pico-8 play session: mixed d-pad (fixed 12-tick cycle)

[t = 2 s] mixed d-pad (1.2s cycle ×~1): → ← ↑ ↓ + 🅾/❎ taps, ~2s
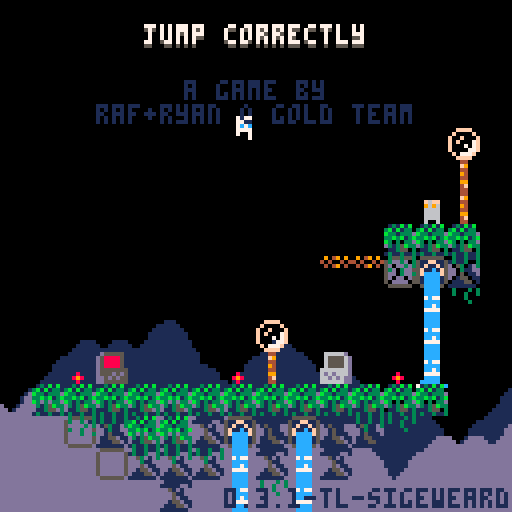
[t = 4 s] mixed d-pad (1.2s cycle ×~3): → ← ↑ ↓ + 🅾/❎ taps, ~4s
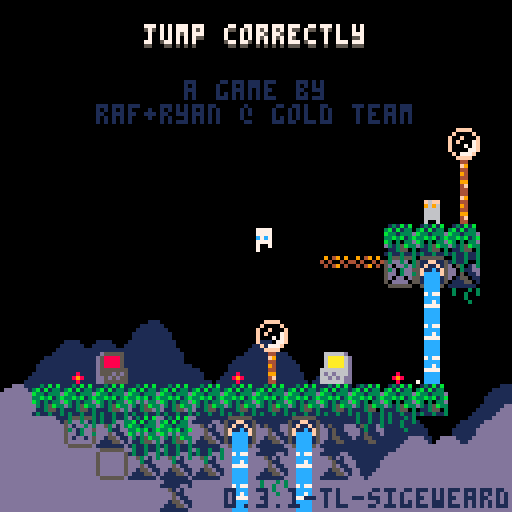
[t = 6 s] mixed d-pad (1.2s cycle ×~5): → ← ↑ ↓ + 🅾/❎ taps, ~6s
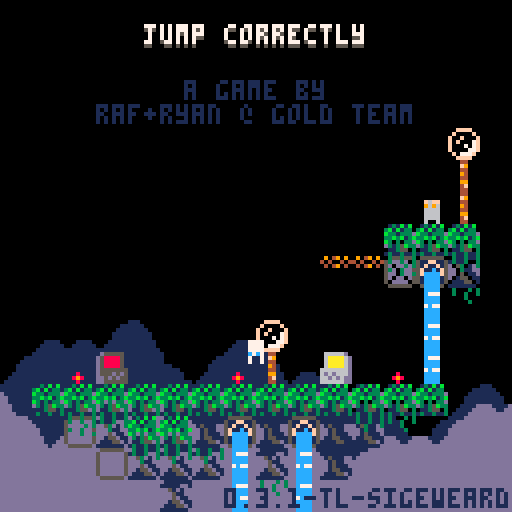

pico-8 cartridge
version 42
__lua__
-- jumper 2
-- 2025-01-17
ver="0.3.1-tl-sigeweard"

hide_t=false //remove later
p_win=false //keep this
last_lvl=15

--constants and globals
p_spd=1
p_accel=0.3		 --fall accel (0.3)
p_f_max=4				 --fall spd max (4)
p_j_max=-2.5	 --jump spd max (-2.5)
p_j_fre=1   	 --num free jumps
p_j_t_max=5 	 --jump frames
p_w_spd=0.3 		--water fill speed

l_toucht=nil

chl=0 --checkpoint lvl
crl=0 --current lvl

-- enemy constants
ice_t_slow=70 --ice spawn time slow
ice_t_fast=30 --ice spawn time fast

cltb=0 --cloud time back
cltf=0 --cloud time front

logo_t=0
auto_save=1
tot_d=0
aut=0

function _init()
	printh("=====start=====")
	cartdata("gt_jump_correctly_1")
	
	pp=obj(-1,-1,3,5)
	chl=dget(0)
//chl=15
	auto_save=dget(1)
	tot_d=dget(2)
	printh("load save 0 "..chl)
	printh("load save 1 "..auto_save)
	printh("load save 2 "..tot_d)
	
	reset_checkpoint(0)
	
	menuitem(
		1,
		"save game",
		save_game
	)
	
	menuitem(
		2,
		"auto save "..(auto_save==1 and "is on" or "is off"),
		toggle_auto_save
	)
	
	menuitem(
		3,
		"clear save data",
		clear_save
	)
end

function reset_checkpoint(ll)
	printh("reseting from checkpoint")
	uits,l_uits=-0.1,-1 --ui time slow
	uitf,l_uitf=-0.1,-1 --ui time fast
	
	tpt=0								--lvl trans time
	pvy=0  			   --vel y
	pdrx=1 			   --dir x
	pdry=0 			   --dir y
	pmt=0  			   --move time
	pjmp=0 			   --current jump
	pjp=true     --jump pressed
	pjmpt=0      --jump time
	ptank=1 		   --num water tanks (this will probably never get higher)
	pwater=0 	   --amt water
	pst=false    --show empty tank icon
	pwt=0					   --water time
	ptw=false    --touching water
	pdig=false   --is digging
	pdt=0				 	  --digging time
	pseed=0				  --seeds
	psht=false   --shooting
	ptswch=false --touching switch player
	etswch=false --touching switch any ememy
	pto=false 	 	--near old man :(
	pio=false    --interact old man
	og_text=":)" --old guy text
	ptn=false				--touching ng cpu
	pin=false				--interact ng cpu
	ptd=0    				--touching door (0 no, 1 yes, 2 yes+interact)
	pbnk=false   --did bonk
	
	ogidx=0
	ogt=0
	
	dth_t=-1					--death time
	dth_e=nil				--death object
	
	if ll then
		crl=ll
	else
		crl=chl
		if(auto_save==1)save_game()
	end
		
	init_lvl()
end

function _draw()
	cls()
	camera(cmx,cmy)
	
	draw_clouds()
	
	if logo_t<50 then
		draw_logo()
		return
	end
	
	if tpt>0 and tpt<40 then
		local t="computer "..crl
		print(
			t,cmx+cen_txt(t),cmy+62,5)
		return
	end
	
	if dth_t!=-1 then
		if dth_e and dth_e.draw then
			dth_e.draw(dth_e)
		end
		for e in all(effs)do
			e.draw(e)
		end
		return
	end
	
	draw_bk()
	
	for e in all(enemies)do
		if(e.draw)e.draw(e)
	end
	
	map(0,0)
	
	if not tp_out then
		draw_player()
	end
	//printh(cmi.." "..cmj.." "..cmx.." "..cmy)
	
	draw_fg()
	for b in all(bullets)do
		b.draw(b)
	end
	
	
	for e in all(effs)do
		e.draw(e)
	end
	
	draw_hud()
	if aut>0 then
		for i=0,flr((30-aut)/10)do
			pset(cmx+2+i*2,cmy+126,7)
		end
	end
	
	if pio then
		draw_old_guy_prompt()
	end
end

function _update()
	l_uits,uits=uits,(uits+0.1)%30
	l_uitf,uitf=uitf,(uitf+0.2)%30
	cltb=(cltb+0.7)%136
	cltf=(cltf+1)%136
	
	if aut>0 then
		aut-=1
	end
	
	if scr_wrap and 
				flr(uits%3)==0 and
				flr(l_uits%3)!=0 then
		for i=0,16 do
			add_wrap(cmx,cmy+i*8,1)
			add_wrap(cmx+127,cmy+i*8,-1)
		end
	end
	
	if logo_t<50 then
		logo_t+=1
		if(btnp(❎))logo_t+=25
		return
	end
	
	update_clds()
	
	for e in all(effs)do
		e.update(e)
	end
	
	if dth_t>=0 then
		dth_t-=1
		if dth_e and dth_e.update then
			dth_e.update(dth_e)
		end
		if(dth_t==0)reset_checkpoint(crl)
		return
	end
	
	if pio then
		update_old_guy_prompt()
		return
	end
	
	for e in all(enemies)do
		e.tswch=false
		if(e.update)e.update(e)
	end
	
	update_lvl()
	update_bullets()
	
	if tp_out then
		update_tp_out()
	else
		update_player()
	end
end

function comb(a,b)
	for k,v in pairs(b)do
		a[k]=v
	end
end

function obj(x,y,w,h,ext)
	o={x=x,y=y,w=w,h=h}
	comb(o,ext)
	return o
end

function eff(x,y,d,u,ext)
	o={x=x,y=y,draw=d,update=u}
	comb(o,ext)
	return o
end

function rand(bot,top)
	return flr(rnd((top+1)-bot))+bot
end

function draw_bb(o)
	rect(
		o.x-o.w/2,
		o.y-o.h/2,
		o.x+o.w/2,
		o.y+o.h/2,
		8)	
end

function col_bb(a,b)
	if b.w==0 or b.h==0 then
		return false
	end
	local ax=a.x-a.w/2
	local ay=a.y-a.h/2
	local bx=b.x-b.w/2
	local by=b.y-b.h/2
	
	return ax<=bx+b.w and
		ax+a.w>=bx and ay<=by+b.h and
		ay+a.h>=by
end

function test_w_wrap(a,b)
	local aa=a
	if scr_wrap then
		aa=obj(
			a.x%128+cmx,
			a.y,a.w,a.h)
	end
	if col_bb(aa,b) then
		return b
	end
	return nil
end

function on_layer(o,ox,oy,lrs,t_spk,hb_mod)
	if type(lrs)!="table" then
		lrs={lrs}
	end
	if(hb_mod==nil)hb_mod=0
	
	local a=obj(o.x+ox,o.y+oy,o.w+hb_mod,o.h+hb_mod)
	local mi=flr(a.x/8)
	local mj=flr(a.y/8)
	
	for j=min(cmj+15,mj+1),max(cmj,mj-1),-1 do
	for ii=mi-1,mi+1 do
		local i=ii%16+cmi
		for f in all(lrs) do
			local s=mget(i,j)
			if fget(s,f) then
				--[[
				local aa=a
				if scr_wrap then
					aa=obj(
						a.x%128+cmx,
						a.y,a.w,a.h)
				end
				local b=obj(
					i*8+4,j*8+4,8,8,{s=s}
				)
				if col_bb(aa,b) then
					return b
				end
				]]--
				local b=obj(
					i*8+4,j*8+4,8,8,{s=s}
				)
				if test_w_wrap(a,b) then
					return b
				end
			end
		end
	end end
	
	if t_spk then
		for s in all(spks) do
			if test_w_wrap(a,s) then
				return s
			end
		end
	end
	return nil
end

function on_scr(o)
	return o.y<cmy+137 and 
								o.y>cmy-4 and
			 				o.x<cmx+137 and 
			 				o.x>cmx-4
end

function round(n)
	if n-flr(n)>=0.5 then
		return flr(n)+1
	end
	return flr(n)
end

function lerp(a,b,t)
 return a+(b-a)*t
end

function clear_map_at(x,y)
	mset(flr(x/8),flr(y/8),0)
end

function draw_logo()
	local f=min(logo_t/25,1)
	for i=1,4 do
		spr(
			124+i-1,
			cmx+60+f*8*i-4*f,
			cmy+60)
		spr(
			124-i,
			cmx+60-f*8*i+4*f,
			cmy+60)
	end
end

function toggle_auto_save(i)
	if i==1 or i==2 then
		return
	end
	auto_save=(auto_save+1)%2
	printh("set auto save ")
	printh(auto_save)
	dset(1,auto_save)
	//add sfx here
	menuitem(
		2,
		"auto save "..(auto_save==1 and "is on" or "is off"),
		toggle_auto_save
	)
end

function save_game(i)
	if i==1 or i==2 then
		return
	end
	printh("set save 0 "..chl)
	printh("set save 2 "..tot_d)
	dset(0,chl)
	dset(2,tot_d)
	//add sfx here
	aut=30
end

function clear_save(i)
	if i==1 or i==2 then
		return
	end
	
	printh("clear save 0")
	printh("clear save 2")
	dset(0,0)
	dset(2,0)
	chl=0
end

music(0)

-->8
--player
function draw_player()
	local off=(ptswch and 2 or 0)
	
	--legs
	sspr(
		12,flr(pmt)%2*2+8,
		4,2,
		pp.x-2,pp.y+1-off,
		4,2,
		pmt<2
	)	

	--ducking
	local dt=flr(pdt/3)%2
	if dt==0 and 
				pdry==1 and 
				pvy==0 and
				not pdig then
		dt=1
	end

	--head
	sspr(
		8,pdry*4+12,
		4,4,
		pp.x-2,pp.y-3+dt-off,
		4,4,
		pdrx==-1
	)
		
	--off screen arrow
	if pp.x>cmx+128 then
		spr(13,cmx+120,pp.y-4)
	elseif pp.x<cmx-1 then
		spr(13,cmx+2,pp.y-4,1,1,true)
	end
	
	--water drops
	if ptw then
		draw_splash(pp.x-4,pp.y-5)
	end
	
	--water tank
	local ofx=3
	if(pdrx==-1)ofx=-8
	if pst then
		sspr(0,8,6,6,pp.x+ofx,pp.y-6)
	elseif pwater>0 then
		if ptw then
			--tank shadow
			sspr(
				0,8,6,6,
				pp.x+ofx+1,pp.y-5)
		end
		sspr(
			16+8*(pwater-1)+(flr(uits)%2)*4,8,
			5,5,pp.x+ofx,pp.y-6)
	end
	
	--seeds
	for i=1,pseed do
		local a=uitf/7.5+i/pseed
		local x=pp.x+cos(a)*6
		local y=pp.y+sin(a)*6
		rectfill(
			x,y,
			x+sgn(cos(a)),
			y+sgn(sin(a)),7)
	end
	
	--[[
	draw_bb(
		{x=pp.x,y=pp.y+4,w=3,h=1}
	)
	]]--
end

function update_player()
	local move=false
	pdry=0
	if(btn(➡️))move,pdrx=true,1
	if(btn(⬅️))move,pdrx=true,-1
	if(btn(⬆️))pdry=-1
	if(btn(⬇️))pdry=1
	
	if move then
		pmt-=0.3
		if(pmt<0)pmt=4
		if not on_layer(pp,pdrx,0,0) then
			pp.x+=p_spd*pdrx
		end
	else
		pmt=0
		pp.x=flr(pp.x)
	end
	
	if scr_wrap then
		local wr=false
		if(pp.x<cmx-1)pp.x,wr=cmx+127,true
		if(pp.x>cmx+127)pp.x,wr=cmx,true
		if(wr)sfx(3,-1,12,14)
	end
	
	--touch enemy
	local ts=false --touch shroom
	for e in all(enemies)do
		if col_bb(pp,e) then
			if e.draw==draw_shroom then
				ts=true
				//printh(pp.x.." "..pp.y.." touch shroom")
			elseif e.can_hurt then
				//reset_checkpoint()
				kill_plr(e)
				return
			end
		end
	end
	
	--jump
	if btn(🅾️) then
		if not pjp then
			pjp=true
			--  bank,chnl,off, len
			--sfx(0,   0,   0,   0)
			if (pjmp<p_j_fre or
							flr(pwater/3)>0) then
				if pjmp>=p_j_fre and pwater>2 then
					pwater-=3
					if pwater==0 then
						pst=true
					end
				end
				pjmpt=p_j_t_max
				//pvy=p_j_max
				pjmp+=1
				add_jump(pp.x-1,pp.y)
				if not pto and not ptn then
					sfx(3,-1,0,8)
				end
			end
		end
		if pjmpt>0 then
			pvy=p_j_max
		end
		pjmpt=max(0,pjmpt-1)
	else
		pjmpt=0
		pjp=false
	end
	
	--fall
	pvy=min(p_f_max,pvy+p_accel)
	if pvy<0 then
		local b=on_layer(pp,0,pvy,0) 
		if b then
			if not pbnk then
				sfx(3,-1,8,4)
			end
			pbnk=true
			pp.y=b.y+7
			pvy=0.5 --y vel of player after bonk
		end
	else 
		local t=on_layer(
			pp,0,max(1,pvy),{0,1})
		if t!=nil and t.y-pp.y>4 then
			if pvy>p_accel then
				//printh(
				//	"landed "..(
				//		ts and "true" or "false")
				//	)
				add_landed(pp.x,pp.y+4)
				pbnk=false
				sfx(5,-1,0,10)
			end
			pp.y=(flr(pp.y/8)*8)+5	
			pvy=0
			pst=false
			
			if not ts then
				pjmp=0
			end
			
			if t.s==76 then
				set_cld(t.x,t.y)
			end
		end
	end
	pp.y+=pvy
	
	if on_layer(pp,0,0,0) then
		kill_plr()
	end
	
	--shoot
	if btn(❎) then
		if not pto and 
					not psht and 
					pseed>0 then
			psht=true
			pseed-=1
			sfx(6,-1,0,6)
			local dx=pdrx
			if(pdry!=0)dx=0	
			//add_get(pp.x+2,pp.y,pseed)
			add_bullet(
				pp.x+dx*5,pp.y+pdry*5,1,
				dx*4,pdry*4,false,7,true)
		end
	else
		psht=false
	end
	
	--touch water
	--note: timer doesnt
	--reset when player
	--leaves water
	ptw=false
	for w in all(waters) do
		if(col_bb(pp,w))ptw=true
	end
	if ptw then
		pwt+=p_w_spd
		if pwt>=1 then
			pwt=0
			if pwater/3<ptank then
				pwater+=1
				pst=false
				sfx(4,-1,(pwater-1)*6,6)
			end
		end
	end
	
	if pp.y>cmy+136 then
		//reset_checkpoint()
		kill_plr()
		return
	end
	
	for b in all(bullets)do
		if col_bb(pp,b) then
			//reset_checkpoint()
			kill_plr(b)
			return
		end
	end
	
	--touch key
	for k in all(keys)do
		if not k.p and col_bb(pp,k) then
			k.p=true
			sfx(10)
		end
	end
	
	--touch door
	//for d in all(doors)do
	if door then
		if col_bb(pp,door) then
			//ptd=true
			if btn(⬇️) or btn(⬆️) then
				local can=true
			
				//sfx(11)
				//sfx(17)
				//sfx(7,-1,4,4)
				for k in all(keys)do
					if k.p==false then
						can=false
					end
				end
			
				if can then
					for k in all(keys)do
						del(keys,k)
					end
					if crl==last_lvl then
						crl=0
						p_win=true
					elseif crl==chl then
						crl+=1
					else
						crl=chl
					end
					sfx(11)
					init_tp_out()
				
					return
				elseif ptd<2 then
					sfx(7,-1,4,4)
					ptd=2
				end
			else
				ptd=1
			end
		else
			ptd=0
		end
	end
	
	--touch flower
	local flwr=nil
	for f in all(flwrs)do
		if col_bb(pp,f) and pdry==1 then
			flwr=f
		end
	end
	
	if pvy!=0 or flwr==nil then
		pdig=false
		pdt=0
	else
		if pdig==false then
			pdt=10
		end
		pdig=true
		if pdt%5==0 then
			add_dig(pp.x,pp.y+4)
			sfx(8,-1,27,4)
		end
		if pdt<=0 then
			del(flwrs,flwr)
			pseed+=flwr.s
			add_get(pp.x,pp.y,"+"..flwr.s)
			sfx(14)
		end
		pdt-=1
	end
	
	-- touch teleporter
	local toucht=nil
	for tt in all(tps)do
	for i=0,1 do
		local t=tt[i+1]
		if t then
			if col_bb(pp,t) then
				//printh((i+1%2)+1)
				toucht=tt[(i+1)%2+1]
			end
		end 
	end end
	if l_toucht==nil and
				toucht!=nil then
		pp.x=toucht.x
		pp.y=toucht.y+1
		pvy*=-1
		--[[
		because of long pressing jumps,
		if the player enters this while
		holding jump before the max hold
		time, their velocity wont flip
		]]--
		add_b_exp(pp.x,pp.y,5,5,toucht.c)
		sfx(7,-1,8,24)
	end
	l_toucht=toucht
	
	-- old man
	pto=false
	if old_guy and 
				col_bb(pp,old_guy)then
		pto=true
		if btnp(❎) then
			sfx(7,-1,0,4)
			pio=true
			ogt=0
			l_ogt=-1
			if og_texts[crl]!=nil then
				og_text=og_texts[crl]
			end
		end
	end
	
	-- touch ng cpu
	ptn=false
	if ng_cpu and
				col_bb(pp,ng_cpu)then
		ptn=true
		if btnp(❎) then
			if pin then
				clear_save()
				//kill_plr(ng_cpu)
				crl=1
				init_tp_out()
				sfx(17)
			else
				sfx(7,-1,0,4)
			end
			pin=true
		elseif btnp(🅾️) then
			sfx(7,-1,4,4)
			pin=false
		end
	else
		pin=false
	end
end

function kill_plr(o)
	tot_d+=1
	dth_e=o
	dth_t=30
	add_b_exp(
		mid(cmx,pp.x,cmx+127),
		mid(cmy,pp.y,cmy+127),
		10,10)
		sfx(8,-1,0,27)
end

-->8
--hud/general

function draw_hud()
	print(ver,56,122,1)
	if(hide_t)return
	--[[
	// uncomment for testing
	print("lvl:"..crl+1,cmx+31,cmy+1,1)
	print("lvl:"..crl+1,cmx+30,cmy,7)
	print("dth:"..tot_d,cmx+61,cmy+1,1)
	print("dth:"..tot_d,cmx+60,cmy,7)
	]]--
	
	if crl==0 then
		local t="jump correctly"
		//t="you jumped correctly"
		local off=mid(
			-2.9,
			cos((cltf%136)/136)*3,
			2.9
		)
		print(
			t,cen_txt(t),10+off,5)
		print(
			t,cen_txt(t),9+off,7)
		print("a game by",46,20,1)
		print("raf+ryan @ gold team",
			24,26,1)
		
		if p_win then
		 t1="times jumped"
		 t2="incorrectly: "..tot_d
		 //t2="incorrectly: "..19999
		 print(
			 t1,
			 cen_txt(t1),40,13)
		 print(
			 t2,
			 cen_txt(t2),46,13)
		end
		
		
		
		
		--[[
		//scrolling text test
		print(
			t1,
			cltf+cen_txt(t1),50,13)
		print(
			t2,
			cltf+cen_txt(t2),56,13)
		
		print(
			t1,
			cltf-136+cen_txt(t1),50,13)
		print(
			t2,
			cltf-136+cen_txt(t2),56,13)
			]]--
	end
end

function cen_txt(t)
	return 64-(#t*4)/2
end

function draw_splash(x,y)
	sspr(
		16,13+flr(uitf)%3*3,
		8,3,
		x,y)	
end

clds_b={
"00000002234002000",
"00000031111631420",
"20034311111111114",
"14311111111111111"
}
clds_f={
"00000023400562000",
"20022311143111456",
"14311111111111111"
}
function draw_clouds()
	rectfill(cmx,cmy+112,cmx+128,cmy+128,1)
	draw_cloud_layer(clds_b,72,cltb)
	rectfill(cmx,cmy+120,cmx+128,cmy+128,13)
	pal(1,13)
	draw_cloud_layer(clds_f,88,cltf)
	pal()
end

function draw_cloud_layer(arr,y,t)
	for j=1,#arr do
		for i=0,16 do
			local x=i*8-t
			if(x<-8)x+=136
			spr(arr[j][i+1],cmx+x,cmy+y+j*8)
		end
	end
end

function draw_old_guy()
	local s=0
		if cltf>68 or 
					cltf<30 and cltf%12>6 then
			s=4
		end
		sspr(
			64+s,0,
			4,8,
			old_guy.x-2,old_guy.y-4,
			4,8,
			pp.x<old_guy.x)
		if cltf>68 then
			local off=old_guy.y
			if(cltf%12>6)off-=1
			line(
				old_guy.x-4,off-1,
				old_guy.x-4,off,6)
			line(
				old_guy.x+3,off-1,
				old_guy.x+3,off,6)
		end
		//draw_bb(old_guy)
		
		if pto then
			draw_int("❎",old_guy.x,old_guy.y)
		end
end

function draw_old_guy_prompt()
	local top=cmy+40
	local lft=cmx+20
	
	rectfill(
		lft,top,
		lft+86,top+48,0)
	rect(
		lft,top,
		lft+86,top+48,7)
	
	print(sub(og_text,0,ogt),
		lft+2,top+2,7)
end

l_ogt=-1
function update_old_guy_prompt()
	if ogt<#og_text then
		ogt+=0.5
		if l_ogt!=flr(ogt) and flr(ogt)%2==0 then
			local off=rand(0,1)
			sfx(18,-1,off*3,3)
			//sfx(18,-1,0,2)
		end
		l_ogt=flr(ogt)
	end

	if btnp(🅾️) then
		pio=false
		sfx(7,-1,4,4)
	elseif btnp(❎) then
		if ogt<#og_text then
			ogt=#og_text
		else
			pio=false
			sfx(7,-1,4,4)
		end
	end
end

-- draw interact
function draw_int(s,x,y)
	print(s,x-4,y-10,5)
	print(
		s,
		x-4,
		y-(
			flr(uits)%2==0 and 11 or 10
		),
		6
	)
end


og_texts={}
og_texts[0]="hey, i'm you from the\nfuture!"
og_texts[2]="if you look down,\nyou'll notice these\ndancing flowers.\nthey're extra tasty\nthis time of year!"
og_texts[8]="oh boy, i can't wait\nto get back to work!"
og_texts[15]="i feel a temporal\nshift when i pass\nthe particles."
-->8
--map functions

key_cols={10,11,12,8}

function init_lvl()
	reload(0x1000, 0x1000, 0x2000)
	waters={}
	ftns={}
	keys={}
	door=nil
	flwrs={}
	swchs={}
	swch_cs={}
	sw_blks={}
	clds={}
	spks={}
	tps={
		{nil,nil},
		{nil,nil}
	}
	old_guy=nil
	ng_cpu=nil
	
	sw_state=false
	sw_state_c=false
	sw_state_l=false
	scr_wrap=false
	flip_d=false
	
	bullets={}
	effs={}	
	enemies={}	
	--current map tile i,j
	cmi=crl%8*16
	cmj=flr(crl/8)*16
	--current map x,y
	cmx,cmy=cmi*8,cmj*8
	
	--debug for when no checkpoint
	pp.x,pp.y=cmx+64,cmy+64
	
	printh("init lvl: "..crl..", "..cmi.." "..cmj)
	
	local inf_ftns={}
	
	for j=0,15 do
	for i=0,15 do
		local s=mget(cmi+i,cmj+j)
		local fl=fget(s)
		local sn=mget(cmi+i,cmj+max(j-1,0))
		local ss=mget(cmi+i,cmj+min(j+1,15))
		local sw=mget(cmi+max(i-1,0),cmj+j)
		local se=mget(cmi+min(i+1,15),cmj+j)

		local x,y=cmx+i*8,cmy+j*8
		
		if s>=93 and s<=94 then
			--fountains
			local on_t,off_t=7,0
			if(s==94)on_t,off_t=30,30
			if(s==93)add(inf_ftns,{x=x,y=y})
			add(ftns,{
				x=x,y=y,
				t=-1,on_t=on_t,off_t=off_t
			})
			mset(cmi+i,cmj+j,79)
		elseif s==109 or s==110 then
			add(sw_blks,{
				cmi+i,cmj+j,s==110
			})
		elseif fl==0 then
			-- items created in this
			-- block will clear the
			-- original map tile
			mset(cmi+i,cmj+j,0)
			
			if s==107 then
				--spikes
				local off,f=5,false
				if sn!=77 and 
							sn!=109 and
							sn!=110 and
							fget(sn,0) then
					off,f=2,true
				end
				local sp=add_enemy(
					x+4,y+off,8,4,
					draw_spike,
					nil,
					false,
					true,
					{f=f}
				)
				add(spks,sp)
			elseif s==53 then
				--circle spikes
				add_enemy(
					x+4,y+4,7,7,
					draw_c_spike,
					nil,
					false,
					true
				)
			elseif s==22 then
				--keys
				add(keys,obj(
					x+4,y+4,4,4,
					{p=false}
				))
			elseif s==23 then
				--door
				door=obj(x+4,y+4,8,8)
			elseif s==24 or s==25 then
				--flower 5 seed
				add(flwrs,obj(x+4,y+4,6,8,{s=s==24 and 5 or 1}))
			elseif s==48 or s==49 then
				-- checkpoints
				printh("cp "..x.." "..y)
				pp.x,pp.y=x+4,y+5
				add_b_exp(pp.x,pp.y,10,10)
			elseif s==50 or s==51 then
				-- slimes
				add_enemy(
					x+4,y+4,4,6,
					draw_slime,
					update_slime,
					true,
					true,
					{fast=s==51}
				)
			elseif s==52 then
				-- cacti
				add_enemy(
					x+4,y+4,7,8,
					draw_cactus,
					update_cactus,
					true,
					true,
					{t=60}
				)
			elseif s==55 or s==56 then
				-- moles
				add_enemy(
					x+4,y+4,5,6,
					draw_mole,
					update_mole,
					true,
					true,
					{j=s==56,tm=15,htm=0}
				)
			elseif s==35 then
				-- switches
				add(swchs,obj(
					x+4,y+6,8,3))
			elseif s==37 then
				-- switch coins
				add(swch_cs,obj(
					x+4,y+4,7,6))
			elseif s==102 or s==103 then
				-- icicles
				add_enemy(
					x+4,y-4,0,0,
					nil,
					update_ice_spwn,
					false,
					false,
					{tm=s==102 and ice_t_slow or ice_t_fast}
				)
			elseif (s>=40 and s<=44) or
										(s>=57 and s<=60) then
				-- flame spaner
				local drs={
					nil,
					{1,0},{-1,0},{0,-1},{0,1}
				}
				local spd=0.8 -- slow speed
				if s==40 then
					spd=1.8 -- tracker speed
				elseif s>45 then
					spd=1.6 -- fast speed
				end
				local e=add_enemy(
					x,y,0,0,
					draw_flame_spawn,
					update_flame_spawn,
					false,
					false,
					{
						tm=0,
						dr=s<45 and drs[s-39] or drs[s-55],
						flt=not fget(ss,0),
						spd=spd
					}
				)
				//printh(s-39)
				//printh(drs[s-39])
			elseif s==11 then
				scr_wrap=true
			elseif s==61 then
				-- mushroom
				add_enemy(
					x+4,y+4,7,6,
					draw_shroom,
					update_shroom,
					true,
					false,
					{tp=false}
				)
			elseif s==31 then
				--eye
				add_enemy(
					x+4,y+4,7,6,
					draw_eye,
					update_eye,
					false,
					false,
					{t=0}
				)
			elseif s==120 then
				flip_d=true
			elseif s>=116 and s<=119 then
				--teleporters
				local i1=ceil(abs(115-s)/2)
				local i2=(s%2)+1
				local cs={{3,11},{2,8}}
				tps[i1][i2]=obj(
					x+4,y+4,6,6,
					{c=cs[i1]}
				)
			elseif s==8 then
				old_guy=obj(
					x+4,y+4,8,8,
					{draw=draw_old_guy}
				)
			elseif s==7 then
				ng_cpu=obj(
					x+4,y+4,8,8)
			end
		end
	end end
	
	for f in all(inf_ftns)do
		local j=flr(f.y/8)
		local i=flr(f.x/8)
		
		repeat
			add(
				waters,
				obj(
					f.x+4,
					cmy+3+(j-cmj)*8,
					8,8,
					{st=f.y+5}
				)
			)
			j+=1
		until j>cmj+15 or fget(mget(i,j),0)
	end
	
	--[[
	// title test, use moles
	// to
	if crl==0 then
		local ss="jump correctly"
		printh("lvl 1")
		for i=0,#ss-1 do
			local s=ss[i+1]
			local x,y=24+i*4,20-i*2
			add_enemy(
				x+4,y+4,3,5,
				draw_title_text,
				update_mole,
				true,
				true,
				{j=true,tm=15,htm=0,s=s}
			)
		end
	end
	]]--
end

function draw_bk()
	for w in all(waters)do
		local off=0
		if w.ct and w.ct.y>w.st then
			//printh(w.ct.y-w.y)
			off=7-(w.ct.y-w.y)
		end
		sspr(
			14*8+flr(uits)%4*4,0,
			4,8-off,
			w.x-2,w.y-4)
		//end
		//draw_bb(w)
		if w.ct and off!=0 then

			draw_splash(w.ct.x-4,w.ct.y-5)
		end
		
		for e in all(enemies)do
			if col_bb(w,e) then
				sspr(
					16,13+flr(uitf)%3*3,
					8,3,
					e.x-4,e.y-5)
			end
		end
	end
	
	//for d in all(doors)do
	if door then
		local can=true
		for k in all(keys)do
			if(not k.p)can=false
		end
		if can and uits-flr(uits)>0.5 then
			pal(5,key_cols[flr(uits)%#keys+1])
		end
		spr(
			23,
			door.x-4,
			door.y-4,
			1,1,
			flip_d
		)
		pal()
		//draw_bb(door)
	end
	
	if old_guy then
		draw_old_guy()
	end
	
	if ng_cpu then
		if ptd>0 then
			print(
				"continue",
				door.x-15,
				door.y-20,
				7)
			draw_int("⬆️",door.x+1,door.y-2)
		end
	
		spr(7,ng_cpu.x-4,ng_cpu.y-4)
		if(not ptn)return
		
		if pin then
			print(
				"are you sure?",
				ng_cpu.x-23,
				ng_cpu.y-20,
				7)
			print(
				"no:    yes:",
				ng_cpu.x-23,
				ng_cpu.y-12,
				7)
			draw_int("🅾️",ng_cpu.x-7,ng_cpu.y-2)
			draw_int("❎",ng_cpu.x+25,ng_cpu.y-2)
		else
			print(
				"new game",
				ng_cpu.x-15,
				ng_cpu.y-20,
				7)
			draw_int("❎",ng_cpu.x,ng_cpu.y-2)
		end
	end
end

function draw_fg()	
	for f in all(flwrs)do
		local fx=mid(0,flr(uits)%4-1,1)
		local oy=flr(uits)%4%2
		if f.s==5 then
			sspr(
				64,13,6,3,
				f.x-3+fx,f.y+1,
				6,3,fx>0)
			sspr(
				8*8,8,6,5,f.x-3,f.y-4+oy)
		elseif f.s==1 then
			sspr(
				72,14,6,2,
				f.x-3+fx,f.y+1,
				6,3,fx>0)
			sspr(
				72,9,6,5,f.x-3,f.y-4+oy)
				
		end
		//draw_bb(f)
	end
	
	for i=1,#keys do 
		local k=keys[i]
		pal(7,key_cols[i])
		spr(22,k.x-4,k.y-4+cos((uits+i)/5)*2)
		pal()
		//draw_bb(k)
	end
	
	for s in all(swchs)do
		
		sspr(24,
			sw_state and 21 or 17,
			8,3,s.x-4,s.y-1)
		//draw_bb(s)
	end
	
	for s in all(swch_cs)do
		if ptswch or etswch then
			palt(5,true)
			pal(7,13)
			pal(8,13)
			pal(11,13)
		end
		spr(sw_state and 37 or 38,
			s.x-4,s.y-4+cos(uits/6)*2)
		//draw_bb(s)
		pal()
	end
	
	for i=1,#tps do
	for t in all(tps[i]) do
	if t then
		//draw_bb(t)
		for i=0,2 do
			local f=max(1,i*2)
			local a=0
			while a<1 do
				local aa=a+(cltf/(136/f))
				pset(
					t.x+cos(aa)*(2+i),
					t.y+sin(aa)*(2+i),
					i%2==0 and t.c[2] or t.c[1]
				)
				a+=1/5
			end
		end
	end end end
end

function update_lvl()
	for w in all(waters)do
		w.y+=1
		local t=on_layer(w,0,0,0,false,-2)
		w.ct=t
		if w.y>cmy+136 or 
					(t!=nil and t.y>w.st and t.y-w.y<1)  then
			del(waters,w)
		end
	end
	
	for f in all(ftns)do
		f.t+=1
		if f.t<f.on_t then
			if f.t%8==0 then
				add(waters,obj(
					f.x+4,f.y+4,8,8,{st=f.y+5}
				))
			end
		elseif f.t==f.on_t+f.off_t then
			f.t=-1
		end
	end
	
	for i=1,#keys do
		local k=keys[i]
		if k.p then
			local tx=pp.x+4*i*1.2*pdrx*-1
			local ty=pp.y-3
			k.x=lerp(k.x,tx,0.2)
			k.y=lerp(k.y,ty,0.2)
		end
	end
	
	sw_state=sw_state_c
	ptswch=false
	etswch=false
	for s in all(swchs)do
		if col_bb(s,pp) then
			ptswch=true
			sw_state=true
		end
		
		for e in all(enemies)do
			if col_bb(s,e) then
				e.tswch=true
				etswch=true
				sw_state=true
			end
		end
	end
	
	if not ptswch and not etswch then 
	for s in all(swch_cs)do
		if col_bb(s,pp) then
			del(swch_cs,s)
			sw_state_c=not sw_state_c
			sfx(13,-1,0,16)
		end
	end end
	
	for s in all(sw_blks)do
		if s[3]==sw_state then
			mset(s[1],s[2],sw_state and 110 or 109)
		else
			mset(s[1],s[2],111)
		end
	end
	
	if sw_state!=sw_state_l then
		sfx(12,-1,0,2)
	end
	sw_state_l=sw_state
end
-->8
--effects and bullets

function add_bullet(
	x,y,w,
	vx,vy,
	fall,
	c,
	p,
	draw)
	add(bullets,obj(
		x,y,
		w,w,{
			vx=vx,
			vy=vy,
			fall=fall,
			c=c,
			p=p,
			draw=draw and draw or draw_bullet
		}))
end

function draw_bullet(b)
		rectfill(
			b.x-b.w/2,b.y-b.h/2,
			b.x+b.w/2,b.y+b.h/2,
			b.c and b.c or 7)
		//draw_bb(b)
end

function draw_c_bullet(b)
	spr(
		26,b.x-1,b.y-1,
		1,1,
		false,
		b.vy>1
	)
	//draw_bb(b)
end

function update_bullets()
	for b in all(bullets)do
		if b.fall then
			b.vy=min(p_f_max,b.vy+p_accel)
			if b.vx>0 then
				b.vx=max(0,b.vx-0.2)
			elseif b.vx<0 then
				b.vx=min(0,b.vx+0.2)
			end		
		end
	
		b.x+=b.vx
		b.y+=b.vy
		
		if b.x<cmx or b.x>cmx+128 or
					b.y<cmy or b.y>cmy+128 then
			//add_b_exp(b.x,b.y,2,4)
			del(bullets,b)
		end
		
		local t=on_layer(b,0,0,0)
		if t!=nil and 
					(b.draw!=draw_c_bullet or 
						t.y>b.y
					)then
			if b.p and t.s==77 then
				clear_map_at(t.x,t.y)
				add_gb(t.x,t.y)
				sfx(15,-1,0,27)
			end
			add_b_exp(b.x,b.y,2,4)
			del(bullets,b)
		end	
		
		if b.p then
			for e in all(enemies)do
				local tbw=b.w
				b.w+=2
				b.h+=2
				if e.can_hit and 
							col_bb(b,e) then
					add_b_exp(b.x,b.y,2,4)
					del(bullets,b)
					del(enemies,e)
				end
				b.w,b.h=tbw,tbw
			end	
		end
	end
end

function add_b_exp(x,y,m,n,c)
	for i=0,rand(m,n) do
		add(effs,eff(
			rand(x-4,x+4),rand(y-4,y+4),
			draw_jump,update_b_exp,
			{
				t=rand(10,15),
				vx=rand(-0.5,0.5),
				vy=rand(-0.5,0.5),
				c=c
			}
		))
	end
end

function update_b_exp(e)
	e.t-=1
	e.x+=e.vx
	e.y+=e.vy
	e.vx*=0.9
	e.vy*=0.9
	if(e.t==0)del(effs,e)
end

--sprinkle effect update
function update_spkl(s)
	s.dy=min(s.dy+p_accel,p_f_max)
	s.y+=s.dy
		
	if s.dx!=0 then
		s.dx-=sgn(s.dx)*0.1
	end
	s.x+=s.dx
		
	s.t-=1
	if s.y>cmy+128 or s.t==0 then
		del(effs,s)
	end
end

function add_dig(x,y)	
	for dx in all({1.2,-1.2})do
		add(effs,eff(
			x,y,draw_dig,update_spkl,
			{dx=dx,dy=-1,t=15}
		))
	end
end

function draw_dig(d)
	rectfill(d.x,d.y,d.x,d.y,15)
end

function add_gb(x,y)
	local dirs={
		{1.2,-1},
		{-1.2,-1},
		{1.2,-1.5},
		{-1.2,-1.5},
	}
	
	for dir in all(dirs)do
		add(effs,eff(
			x,y,draw_gb,update_spkl,
			{dx=dir[1],dy=dir[2],t=15,so=rand(0,3)}
		))
	end
end

function draw_gb(g)
	local sx=g.so%2*4
	local sy=flr(g.so/2)*4
	sspr(sx,16+sy,4,4,g.x,g.y)
end

function add_get(x,y,v)
	add(effs,eff(
		x-4,y-8,draw_get,update_get,
		{t=25,v=v}))
end

function draw_get(g)
	print(
		g.v,g.x,g.y,
		flr(g.t)%8+8
	)
end

function update_get(g)
	g.y-=0.6
	g.t-=1
	if g.t==0 then
		del(effs,g)
	end
end

function add_jump(x,y,c)
	local dirs={
		{1.2,-0.5},
		{-1.2,-0.5},
		{1.2,-1.5},
		{-1.2,-1.5},
	}
	
	for dir in all(dirs)do
		add(effs,eff(
			x,y,draw_jump,update_spkl,
			{dx=dir[1],dy=dir[2],t=10,c=c}
		))
	end
end

function draw_jump(j)
	if j.c then
		pal(7,j.c[flr(j.t)%#j.c+1])
	else
		pal(7,flr(j.t)%8+8)
	end
	sspr(13,13,3,3,j.x,j.y)
	pal()
end

function add_landed(x,y)
	//printh("added landed")
	for d in all({-1,1})do
		add(effs,eff(
			x+2*d,y,draw_landed,update_landed,
			{dx=d}
		))
	end
end

function draw_landed(l)
	rectfill(
		l.x,l.y,
		l.x+1*sgn(l.dx),l.y+1,
		flr(cltf)%8+8)
end

function update_landed(l)
	l.x+=l.dx
	l.dx*=0.90
	if abs(l.dx)<0.5 then
		del(effs,l)
	end
end

function init_tp_out()
	tp_out=true
	tpt=60
	add_b_exp(pp.x,pp.y,10,10)
end

function update_tp_out()
	tpt-=1
	if tpt==0 then
		tp_out=false
		chl=crl
		reset_checkpoint()
		//init_lvl()
	end
end

function set_cld(x,y)
	local can=true
	for c in all(clds) do
		if c[1]==x and c[2]==y then
			can=false
		end
	end
	if(can)add(clds,{x,y,7})
end

function update_clds()
	for c in all(clds)do
		c[3]-=1
		if c[3]==0 then
			add_b_exp(c[1],c[2],3,6,{13,14,15})
			clear_map_at(c[1],c[2])
			del(clds,c)
			sfx(6,-1,6,15)
		end
	end
end

function add_wrap(x,y,d)
	add(effs,eff(
		x,y+rand(-2,2),
		draw_wrap,update_wrap,
		{
			dx=d*rnd()*0.2,
			dy=rnd()*0.09,
			
			t=rand(20,40),
			c=rnd({1,2,13,14})
		}
	))
end

w_cols={14,13,2,1}
function draw_wrap(w)
	//circ(
	//	w.x,
	//	w.y+sin(w.t),1*(w.t/40),2)
	pset(
		w.x,
		w.y+sin(w.t),
		w_cols[flr((w.t/40)*4)+1])
end

function update_wrap(w)
	w.t-=1
	w.x+=w.dx
	w.y-=w.dy
	if w.t==0 then
		del(effs,w)
	end
end



-->8
-- enemies

function add_enemy(x,y,w,h,d,u,hit,hurt,ext)
	e=obj(
		x,y,w,h,
		{
			draw=d,update=u,
			drx=1,vy=0,t=0,
			can_hit=hit,
			can_hurt=hurt,
			tswch=false}
	)
	comb(e,ext)
	add(enemies,e)
	return e
end

function update_e_general(e,lrs)
	if(lrs==nil)lrs={0,1}
	e.vy=min(p_f_max,e.vy+p_accel)
	local t=on_layer(
		e,0,max(1,e.vy),lrs,true)
	if t!=nil then
		if e.vy<0 and fget(t.s,0) then
			e.vy=0
		elseif t.y-e.y>4 then
			if e.vy>p_accel then
				//printh("enemy landed")
				//printh(t.y.." "..t.h)
			end
			e.y=flr(t.y-t.h/2)-flr(e.h/2)-1
			e.vy=0
		end
	end
	e.y+=e.vy
end

-- slimes
function draw_slime(s)
	if s.fast then
		pal(2,3)
		pal(14,11)
	end
	spr(
		50+(s.fast and uitf or uits)%2,
		s.x-4,
		s.y-3-(s.tswch and 2 or 0),
		1,1,s.drx==-1)
	// draw_bb(s)
	pal()
end

function update_slime(s)
	update_e_general(s)
	if(s.vy!=0)return
	
	if on_layer(s,s.drx,0,0,true) or
				(not s.fast and 
					not on_layer(s,s.drx*4,1,{0,1},true))then
		s.drx*=-1
	end
	
	-- speed 0.67 and 0.4
	-- dont cause sync issues
	s.x+=s.drx*(s.fast and 0.67 or 0.4)

	if s.y>cmy+136 then
		del(enemies,s)
	end
end

--moles
function draw_mole(m)
	local s=(uits)%2
	if(m.vy<0)s=0
	if(m.vy>0)s=1
	spr(
		55+s,
		m.x-4,
		m.y-4-(m.tswch and 2 or 0),
		1,1,pp.x>m.x)
	//draw_bb(m)
end

function update_mole(m)
	update_e_general(m)
	if m.vy==0 and m.htm==0 then
		if m.tm==0 then
			m.tm=15
			m.htm=10
			if m.j then
				m.vy=-3
				m.y-=1
				sfx(5,-1,10,8)
			end
		else
			m.tm-=1
		end
	elseif m.vy>=-p_accel and
								m.vy<=p_accel then
		if m.htm>0 then
			m.vy=-p_accel
			m.htm-=1
		end
	end
	
	if m.y>cmy+136 then
		del(enemies,m)
	end
end

-- spikes
function draw_spike(s)
	spr(
		107+flr(uits)%2,
		s.x-4,s.y-4,
		1,1,false,s.f
	)
	//draw_bb(s)
end

-- circle spikes
function draw_c_spike(s)
	spr(
		53+flr(uitf)%2,
		s.x-4,s.y-4,
		1,1,pp.x<s.x
	)
	--draw_bb(s)
end

-- cacti
function draw_cactus(c)
	spr(
		52,
		c.x-4,
		c.y-4+(uitf%2)-(c.tswch and 2 or 0),
		1,1,
		uitf%4/2>1)
	--draw_bb(c)
end

function update_cactus(c)
	update_e_general(c)
	c.t+=1
	if c.t>=60 then
		c.t=0
		add_bullet(
			c.x-2,
			c.y-1,
			3,
			-1.7, --h vel
			-2,   --v vel
			true,
			11,
			false,
			draw_c_bullet
		)
		
		add_bullet(
			c.x+2,
			c.y-1,
			3,
			1.7, --h vel
			-2,  --v vel
			true,
			11,
			false,
			draw_c_bullet
		)
		sfx(9,-1,0,16)
	end
end


function update_ice_spwn(s)
	if s.t==0 then
		s.t=s.tm
		add_enemy(
			s.x,s.y+3,7,7,
			draw_ice,
			update_ice,
			false,
			true
		)
	else
		s.t-=1
	end
end

function draw_ice(i)
	sspr(48,48,8,7,i.x-4,i.y-4)
	//draw_bb(i)
end

function update_ice(i)
	i.t+=1
	if i.t<20 then
		i.y+=0.15
	elseif i.t>30 then
		update_e_general(i,{0})
		if i.vy==0 or not on_scr(i) then
			add_gb(i.x,i.y)
			del(enemies,i)
			if i==dth_e then
				dth_e=nil
			end
		end
	end
end

function draw_flame_spawn(f)
	local off=0
	//if f.flt then
		off=(f.tm/15)%1
	//end
	palt(0b0000000111000000)
	spr(
		40+max(flr(f.tm),0),
		f.x,
		f.y+sin(off)*2)
	pal()
end

function update_flame_spawn(f)
	f.tm+=0.3
	if f.tm>=5 then
		f.tm=-10
		local dr=f.dr
		if dr==nil then
			local a=atan2(
				pp.x-f.x,
				pp.y-f.y)
			dr={
				cos(a),
				sin(a),
				true}
		end
		add_enemy(
			f.x+4,f.y+3,6,6,
			draw_flame,
			update_flame,
			true,
			true,
			{
				dr=dr,
				spd=f.spd
			}
		)
	end
end

function draw_flame(f)
	if not f.dr[3] then
		pal(1,13)
		pal(12,6)
	end
	spr(
		uitf%3+57,
		f.x-4,
		f.y-4)
	//draw_bb(f)
	pal()
end

function update_flame(f)
	f.x+=f.dr[1]*f.spd
	f.y+=f.dr[2]*f.spd
	if not on_scr(f) then
		del(enemies,f)
	end
end

function draw_shroom(s)
	spr(
		s.t>0 and 63 or 61+(uits)%2,
		s.x-4,
		s.y-4-(s.tswch and 2 or 0),
		1,1,pp.x>s.x)
	//draw_bb(s)
end

function update_shroom(s)
	update_e_general(s)
	if col_bb(s,pp) then
		s.t=10
		local v,sv=1.6,1
		if(btn(⬇️))v,sv=1.1,0
		if(btn(⬆️))v,sv=2.1,2
		sfx(16,-1,sv*6,6)
		//sfx(16,-1,0,6+sv*6)
		pvy=p_j_max*v
		add_jump(pp.x-1,pp.y,{13,14})
	end
	if s.t>1 then
		s.t-=1
	elseif s.t==1 and 
								flr(uits%2)==1 and
								flr(l_uits%2)!=1 then
		s.t=0
	end
end

eye_blk_t=6
eye_blk_s=0.24
function draw_eye(e)
	local s=0
	if e.t>=-eye_blk_t then
		local pc=5
		
		if e.t<0 and flr(e.t)%2==0 then
			pc=7
		end
		
		pal(7,pc)	
		pal(9,pc)
		pal(10,0)
		pal(15,pc)
		
		s=28+mid(
			0,
			abs(10-flr(e.t)),
			3)
	else
		s=31-mid(
			0,
			abs(eye_blk_t+4+flr(e.t)),
			3)
	end
	spr(s,e.x-4,e.y-4,1,1,e.x<pp.x)
	pal()
end

function update_eye(e)
	if e.t>=0 then
		e.t+=eye_blk_s
		if(e.t>14)e.t=0
		e.can_hurt=false
		if col_bb(e,pp) then
			e.t=-1
		end
	else
		e.t-=eye_blk_s
		if e.t<=-eye_blk_t then
			e.can_hurt=true
		end
		if(e.t<-eye_blk_t-7)e.t=11
	end
end

--this is a crazy hack
function draw_title_text(t)
	print(t.s,t.x-2,t.y-3)
	//draw_bb(t)
end
__gfx__
000000001111111100000000000000011100000000000000000000000d555550000000000000000000000000009009000000000000008000cc7cccccc777cccc
00000000111111110000000000000111111000000000000000000000d58888500000ff0f000000000000000009009000000000000000880077c7cc7ccccc7777
00000000111111110000000000001111111100000000000000000000d5888850ff6f66660050500000000000999900000000000088888880cccc7777cccccccc
00000000111111110000000000011111111110000000001111000000d5888850696969690005000000000000090009000000000088888888cccccccc7c77cccc
00000000111111110000000000011111111110000000111111110000d5555555666666660050500000000000009000900000000088888880cccccccccccc7cc7
00000000111111110011110000111111111111000001111111111000d555d5d5666666660000000000000000000099990000000000008800ccccccccccccc77c
00000000111111110111111001111111111111000111111111111000dd5d5d55666666660000000000000000000900900000000000008000c777cccccccccccc
00000000111111111111111111111111111111101111111111111110dd555555600660060000000000000000009009000000000000000000cccc7c77cccccccc
01110000777770070777077707770777077707770000000000000000066666d0000a000000000000030000000000000000000000000000000000000000000000
100010007c7c700770007000700070007c0c70c070007770000000000655556d00aaa000000000003b3000000000000000ffff0000ffff0000ffff0000ffff00
100010007777700770007000705575007ccc7ccc7000c7c0000555000655556d0aa1aa000000000030300000000000000f9999f00f9999f00f9999f00f0000f0
110110007777700065506005655565556ccc6ccc60007070005775000655556d00aaa00000e0e0000000000000000000f999999ff999999ff077000ff077000f
011100007777000006660666066606660666066600000000005775006666666d000a0000000a00000000000000000000f999999ff799990ff7aa700ff7aa700f
00000000777700700700000c000000000000000000000700005665006d6d666d0030000000e0e0000000000000000000f799990ff7aa700ff7aa700ff7aa700f
000000007c7c077700c007000000000000000000000000000000000066d6d6dd003000000003000000000000000000000f7700f00f7700f00f7700f00f7700f0
0000000077770070700000c000000000000000000000000000000000666666dd0003000000300000000000000000000000ffff0000ffff0000ffff0000ffff00
77700000777700000c00000000000000000000000077700000777000000000007777770799999909888889098999990999999909101000101010001001000101
76070770777700007000007c0eeeded0000000000755570007555700000670007707001099090010980900108809001099090060000010000000100000010000
07677067777700000000c00000dd5d00000000007558557075555570006677007010110790601109901011098010160990101109000000100000001001000000
006707677c7c0000700c0000888828220ddd5d507588857075bbb570066556607701107799011099990610998901609999011098000010001010100000010000
00700000000000000000700000000000005515007558557075555570066506607701107799011099990610998901609999011098000001000000010000100000
070707700000000000c000c000000000ccccdcdd0755570007555700007766007010010790100109906001099010060990100108000000100001001001000000
7607076700000000000000000333d3d0000000000077700000777000000760007010707790109089906090999010909990109088000000001000000000000000
677000770000000000000000bbbb3b33000000000000000000000000000000000107777706088888010999990109999901099998000000000100010000000000
33000033990000990000000000000000000bb0000000000000007000000000000000000000000c000000c0000000000000000600000000000000000000000000
3bbb00039aaa0009000000000002200000b33b000000700000067000004440000000000000000c000000c00000c0000000000600000dd0000000000000000000
00b000000a00000000222200002ee20000b33b0b005fdf00005fdf00049994000044400000c0c1c0000c1c0000cc000c00606d6000d99d000000000000000000
00b0bbb00a00aaa002eeee2002eeee20bbb7370b07dddd0077dddd6004797940049994000c1c11c00cc111c00cc1c0cc06d6dd600d8888d000dddd0000000000
00b0b0b00aaaa0a02eeeeee202e7e720b0b33bbb00dddd7006dddd770499994004797940c111111cc111111cc1111c1c6dddddd60d7879d00d8998d000dddd00
0000bbb00000aaa02eee7e7202eeee20b0b33b00005dd500005dd5000444444004999940c11ff11cc11ff11cc11ff11c6ddffdd60d8889d0d888888d0d8998d0
3000b0039000a00902222220002222000b3bb3b0000700000007600000500500044444400c1ff1c00c1ff1c00c1ff1c006dffd6000dddd00d788799dd788879d
330000339900009900000000000000000bb00bb00000000000070000055055000550550000cccc0000cccc0000cccc0000666600000660000dddddd0dddddddd
0555555003113113035535530131b1b000000000000000000004400000ffff00055555500911911a0a55a55a01a1a1a00ff90f90077777700904909005555550
50dddd051311300353dd3d033b1b13300000000000000000000f90000f0000f05044440519119009594494099a1a1990ffff9f997000000740400404511ff115
5d0dd0d5d05301d35d0dd3d3b331333d000000000000000000044000f00f000f54044045405a014954044949a991aaad9fff9ff9700006070404904051f11f15
5dd00dd5dd0311dd53d03dd533b3b13b000000000000000000094000f0f0007f54400445440911445940944599a9a1aa0ffffff970600007000000005f11c1f5
5dd00dd5dd05011d5dd03dd3b303033d000000000000000000044000f000707f544004454405011454409449a90909ad9ff9ff9070600007000000005fccccf5
5d0dd0d5d01550115d0dd0d5d3135b33000800000060000000099000f000077f540440454015501154044045d9194a9a09909900706660070000000051cccc15
50dddd050111550150dddd050113550300898000066600000004f0000f0777f05044440501115501504444050119440900000000700000070000000051cccc15
0555555011111110055555501311311300080000005000000004400000ffff000555555011111110055555501911911900000000077777700000000005cccc50
055555500611611676d67d707676767000000000000000000007700000777700000000000211211202102122002020200000000000000bbb00000bbb00000000
5066660516116006dddd7777677777770000000000000000000770000777707000111100111110011111110122020110000000000ccc03330eee033300000000
56066065d05601d67d7d7dc7707777c7000000000000000000047000777607070101101010510101110110112110111d000000000c0c0f440e000f4400000000
56600665dd0611dddddc07d76c7c07070000000000e070000009d000776776d701100110150111011110110111212012000000000c0c01f400ee01f400000000
56600665dd05011dd07ddc06607ccc0600000000000a0000000dd000d06076670110011005050111110011011101011d000000000ccc01f40eee01f400000000
56066065d0155011dddd70d66c0c70c6000700000070700000099000d0007667010110100005501111011011d10151110000000000000f4400000f4400000000
5066660501115501ddddddd667c607c60079700000636000000df0000d7d7dd70011110000005501101111010001550100000000555ff555555ff55500000000
055555501111111067606760676067600668660006366600000dd00007dddd000000000000000110011111100100100100000000111111111111111100000000
0555555009ff9ff90fffff5f0fffff9f0000000000300300000766dc000766dc00000000030003030000000000000000000000000e8888e003bbbb3005055050
50ffff05f9ff900959ff9dfff99ff9f90000000000b03b00706766dc706766dc0000000003003003000000000060000000000060e000000e3000000350000005
5f0ff0f5f9f90ff9fffff9f99ffff9990000000000033303766766dc766766dc000099800000300000000000006000000000006080088008b000000b00000000
5ff00ff5ff99fff9f9ff9ff5ff99fff9000000000300b30b07c076c007c076c008098999000003000000000005d000600060056080888808b0bbbb0b50000005
5ff00ff5df090ffdfdff9ff9f99f09ff40000400b3303330070076c0070076c088800500000000000000000005d60060006005d680888808b0bbbb0b50000005
5f0ff0f5d0155ff1fd0fd0f5ff9950f90400400033b03300000077c0000077c005000600000000000000000055d605d005605dd680088008b000000b00000000
50ffff050111550150dddd0509ff55f100440400b3303b0000000700000007000060006000000000000000005dd605d605d65dd6e000000e3000000350000005
055555501111111005555550191191900040000033b03300ee0000008800000006000060000000000000000000000000000000000e8888e003bbbb3005055050
011111110e11e11e0e55e55e0e12e21e33000033bb0000bb220000228800008800aaaaa000aaaaa000aaa0000aaaaa00aaaaaaaaaaaaaaaa00aaaaa00aaaaaa0
111110011211200e5edd2d0ee2e12e2e3bbb0003b333000b28880002822200080aaaaaaa0aaaaaaa00aaa0000aaaaaa0aaaaaaaaaaaaaaaa0aaaaaa0aaaaaaaa
d05101ddd05e01d25d0dd2de20eee22200b0bbb0003033300080888000202220aaa000aaaaa00aaa0aaaa0000aa00aaa000aaa000aa000000aa00aa0aaaaaaaa
dd0511ddd20211dd52d02dd5dd2e222e00b0b0b0003030300080808000202020aa000000aa0000aa0aaa0000aaa000aa00aaaa00aaaaaa00aaa00aa0aa0aa0aa
dd05011dd202011d5dd02dd2de25eeed00b0bbb0003033000080888000202200aa00aaaaaa0000aa0aaa0000aaa000aa00aaa000aaaaaa00aa000aaaaa0aa0aa
d0155011d21550115d0dd0d5d02550ee0000b0b0000030300000808000002020aaa000aaaaa00aaaaaaa0000aa000aaa0aaaa000aa00000aaaaaaaaaa00000aa
011155010211550150dddd050111550e3000b0b3b000333b2000808280002228aaaaaaa0aaaaaaa0aaaaaaaaaaaaaaa00aaa0000aaaaaaaaa0000aaaa00000aa
1111111011111110055555501121111033000033bb0000bb22000022880000880aaaaa000aaaaa00aaaaaaaaaaaaa0000aaa0000aaaaaaaaa0000aaaa00000aa
0000000000000000000000000000000000000000000000000000b4b4b4b4b4b40000000000000000000000000000000000000000000000000000000000000000
__gff__
0000000000000000000000000000808000000000000000000000000000000000000000000000000000000000000000000000000000000000000000000000000001010101808080800101010102010201010101018080808001010101000101000101010180800000808000000001010001010101000000000000000000000000
0000000000000000000000000000000000000000000000000000000000000000000000000000000000000000000000000000000000000000000000000000000000000000000000000000000000000000000000000000000000000000000000000000000000000000000000000000000000000000000000000000000000000000
__map__
000000000000000000000000000000000000000000004141415d414241410078000000000000414141410000004170417041000000434343434300000000007841000000000041334170417041000000410000000000000070000000000041700000000000000000000000000000007800000000000000000000000000000078
00000000000031000000000000000000434300000000004141004141696900004443430000007041690000000070417041420000006941417041000000000000410000000000416d44006e0069000000700000000000000041000000000041410000000000000000000000000000000000000000000000000000000000000000
000000000000000000000000000000004141470016000069410042000000000043434100000042000000000000705d417041000000005d5d414200000000000070160000000070434343430000000000410000000016000070170000000041410000000000000000000000000000000000001600000000000000000000000000
0000000000000000000000000000000042414600000000007000000000000000704141001600420000000047006900694141180000000000694100320000000041000000420041414141410000000000410032000043000041421833440075410000000000000000000000000016000000000000000000000000003400340000
00000000000000000000000000004700414143004400000041000000000000004343430000004200000000460000000041414343000000000043434d430043004100003342004143434370000000000070334d004542000041434343434341410000000000000000000000000000000000000000000000000064004e004e0000
00000000000000000000000000004600704141434343000000434300000000004170410000006900320000461744000070321642004700000070691642324200414e4e4e000041414141700000004700414d4242424200006969696941414241000000000034000000000000003400000000004c00004c000063630000340000
00000000000000000000000000084600694041704169004700696900320000004341410000470000424200434343000041414d420046000000410042424e42007000000000006d6900006e0000004600410069690069000000004400417041700000004e4e604e4e0000004e4e4e4e4e0000004c00006b6b6b62610000630000
000000000000000000000000434343000000006900000046000000004e4e4e0041704133004644004269004041690000417044000046000000410042004d69006900004200006d0000006e000017460041434343000000000043434d41414141000000641634170000000000000000000000004c006b63636362621965620000
000000000000000000004e4e425d41000000000000000046324400000000000070414343434343434300000069000000434343434343000000410000004d0000000000690000430000004300434343000032694d000042000069403316444170000000636363636300000000006000000000006b6b6362626261626363630000
00000000000000000000000000006900000000000000434343430000004200004170417041426900690000000000004541004d00694100000069004500000000000047000000410000004123417041000043434d0000690000004343434341700000000000000000000000000000650000006363636260620000006262610000
00000000000000004700000000000000000000000000414169000000000000004169000000690000000000000000434341174d0000410000000000434300000000314644000070004200704e704141000032004d0000000000006900690041410000000000000000000000000063630000000000000000000000005d61620000
00004407000000444600170044000000451731440000416900470000004200006900000000000000000000000000414170434300000000004700006941000000004343430000003340004100414269000043434d0000000000000000000041700031650000000000000000006400000000000000000000000000000000000000
004343434343434343434343434300004343434300000000004600003200000000000819000000470000443100005d41704169000000000046000000690000000041704343434e4e0000000069700000007041000044310000000000000041410063630000000000000000006363000064310000000000000000006517000000
000042414343705d705d7041690000004170424100000000454600004343430000434343430032460000434300004d704100000044310000464400000000000000694241417000190000004400410000004169000043434300420033440074410061616400340065003464006100000063630000000000000000636363000000
00000040414141007000700000000000704170000000004343430000414241000041704169004343430069434343434169000000434300004343000000000000000000690040004343000043006900000000000000417041004343434343414100006363636363636363630000000000626200004c4c004c4c00006062000000
0000000000700000690000000000000041706900000000694170000000417000000000000000704170000069694141700000000070410000417000000000000000000000000000417000004100000000780000000069410000696969414170700000000061616162616200000000000061000000000000000000000000000000
6261626261626262000000000000007800000000000000006162326363636300626262610000000062626162006363635252525252525252525252525252525151525252525252525252525252525252525252525252525353535251515151515151515152525252525252525252525252525252525252525252525151515151
6162625e626261623400000034000000000000000000000062616d6261000000626363630000000063636362346261625266666652525252000000666666005151000000175252525252520000000000526666005252525252525200000067515151515100000067000000000052535300525252000066525252665151515167
62620000000000354d00000060000065000000340000000061620062620000006262616200000000616262614d6262615200000052535300005700000000005151000053535352525252000000322355520000005253535353520000000000515166666600000000000000000052525200525252000000525252005151515100
000000000000006300000000000000630025644e0000000062616e00000000006363636200000000626162623461626252160000525252175456000000000051510000000000006766000000005353535216550052525252525200000054005151000000000000000000325416525252004d176d0000006d0000005125515116
0008000000006462230000000000006200636363636b6e0062610000000016006262756200000000350000004d6274615200000000525252525200005050005353006e000000000000000000000000525353530052526700006700005353005151000057000000500000535353525252535353530000006d0000005100675153
636300000063636363000000000000620000616261630000616200000000000062620061004c00006000000000626d625200540000000066666600005016555151000000000055005400000000001652525252005d52000000005700515100515177005600536b506b6b525266666652006666660000196d00000051004d0000
62000000006261626000000064001962000000000062004c00000000320035006200166200000000350000004d0000005253535300005700000000505353535151006d00000053535353000000000052525252004d52000000005600515100515100555600525353535352000000005200000000570053530000005151000000
000000000062620000000000634e63630000000000600000000000004e4e4e006200636200004c006000000000004c0052525252000056005500000051515151510000000000005252520000000000525200660000005400000056195100005153535353535252525200000057000052000054005600665200004e5151005400
00004c000062000000006e00621600620000000000626d004c000000646500646200626200000000350000004d000019525252526b5353535353000051515151510000006e00000052526b00006e6e5352000000535353536b535353510050515166666600000000500000005600765200535353530000520000005151535300
000000000061000000006b00614e4e6200340025006100000000340063636363620000620000004c6000000000000063525252525352525252000000515353535300000000000000525250000000005252004d00665252665252525251006651510000001700000050000000565500526b5252525200005200004e515151516b
00000000006200004c00630062000061004e4e4e0062006e006d6d00006261623418006100000000000000004d000000525252525252666600000050515151515100570000006d00525250000000005252004d00000000000000000051500051510000005353000053536d6d5353535353525252670050520000005151515153
000000004c0000000000620000006d61000000340062000000000000006e00616363006200004c000000000000006d0000000052520000000054000000675151510056000000000000006b000000005252000000000000000000570051660051510000556e00000052520000006e3152000008520000005200004e5151000000
00000000000000000000620000000000004e4e4e00000000006e6e00006e17621731640000000000000000002300000000000066660000535353000057005151510056006e000000534e0000000000525200000053000053000056195100505151005353530000005252000000535352000b535200004e520019005151005700
653164000017190000006100006d6d000000656400006431000000000063636363636300004c0000006e6e0063000000003155000000005252000000560016515131560000000000520000000000005252315400520000520000535351001751510025500000000052000000000052520000314d000000520053005151195600
6363630000636300006d6200000000000063636300006363000000000061626262620000000000000000000062000000005353535353005252000053535353535353530000000000526d00006e6b6b52535353005200005200000051515353535353530000007400520000750000525200535353530000520052000051535300
6262000000626200000061000000000000626262000062610000000000626261000000000000000000000000610000787852525252000052000000000051515151515100000000005200000000535353525200005200005200000000515151515151000000000000520000000000785200525252000000520052000051515100
